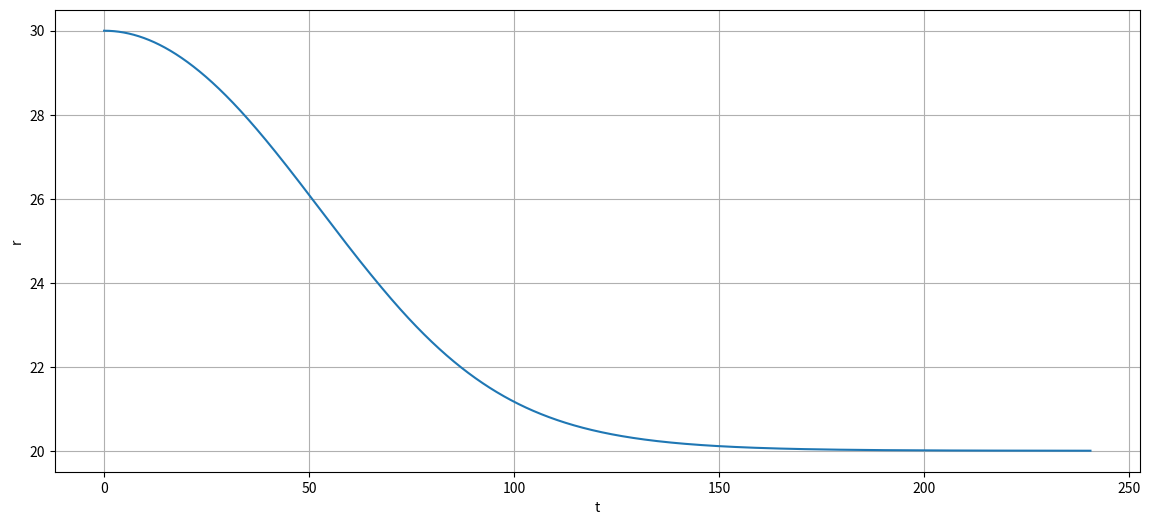

Generate this figure with matplotlib:
import sympy
import numpy as np
from scipy.integrate import solve_ivp
from sympy import lambdify, diff

#Parametry metryki Schwarzschilda
masa=10
C=1
G=1
T = 70

#Ruch masowej cząstki próbnej 
initial_value = [0, 30, np.pi/2, 0, 1, 0, 0, 0]

A=2*G*masa/C/C #Parametr pomocniczy
print(A, "promień Schwarzschilda")

def macierz4x4(wartosc):
    return [[wartosc for i in range(4)] for j in range(4)]

def metrykaSchwarzschilda(): #(d tau)^2
    M = macierz4x4(0)
    M[0][0]=(1-A/wspolrzedne[1])
    M[1][1]=-1/(1-A/wspolrzedne[1])/C**2
    M[2][2]=-wspolrzedne[1]*wspolrzedne[1]/C**2
    M[3][3]=-wspolrzedne[1]*wspolrzedne[1]*(sympy.sin(wspolrzedne[2]) ** 2)/C**2
    return M

def metrykaMinkowskiego(): #(d tau)^2
    M = macierz4x4(0)
    M[0][0]=1
    M[1][1]=-1
    M[2][2]=-1
    M[3][3]=-1
    return M

def macierzOdwrotna(macierz):  #dla macierzy diagonalnej
    m = macierz4x4(0)
    for i in range(4):
        m[i][i] = 1/macierz[i][i]
    return m

def OblSymChristoffela(metryka,metrykaOdwrotna,wspolrzedne): 
    ch=[macierz4x4(0) for i in range(4)]
    for a in range(len(wspolrzedne)):
        for i in range(len(wspolrzedne)):    
            for j in range(len(wspolrzedne)):
                for k in range(len(wspolrzedne)):
                    ch[a][i][j]=ch[a][i][j]+0.5*(metrykaOdwrotna[a][k])*((diff(metryka[j][k],wspolrzedne[i]))+(diff(metryka[i][k],wspolrzedne[j]))-(diff(metryka[i][j],wspolrzedne[k])))
    return ch                


def F(t,tab):   #Funkcja do rozwiązania równania różniczkowego 
    u = np.array(tab[0:4])
    v = np.array(tab[4:8])

    chris = func(u[0],u[1], u[2],u[3])

    du = v
    dv = -np.dot(np.dot(chris, v), v)

    return np.concatenate((du, dv))


wspolrzedne = sympy.symbols('t r theta phi')     #utworzenie tablicy symboli numerycznych

#M=metrykaMinkowskiego()
M=metrykaSchwarzschilda()

N=macierzOdwrotna(M)

SymboleChristofela=OblSymChristoffela(M,N,wspolrzedne)

func = sympy.lambdify((wspolrzedne[0], wspolrzedne[1], wspolrzedne[2],wspolrzedne[3]), SymboleChristofela,("numpy"))

t_eval = np.linspace(0, T, int(T * 123 + 1))

# rozwiązanie równania geodezyjnych
sol = solve_ivp(F, [0, T], initial_value, t_eval=t_eval)


import matplotlib.pyplot as plt
plt.figure(figsize=(14, 6),)
plt.plot(sol.y[0], sol.y[1])
ax = plt.gca()
plt.grid()
plt.xlabel('t')
plt.ylabel('r')

plt.show()
